Run: headless pygame with SDL's dummy video driver; simulated clock (each Clock.tick advances the game by its frame time, no real sleeping); random seed 0; keys injected as events and as key.get_pressed() state; no mouse input.
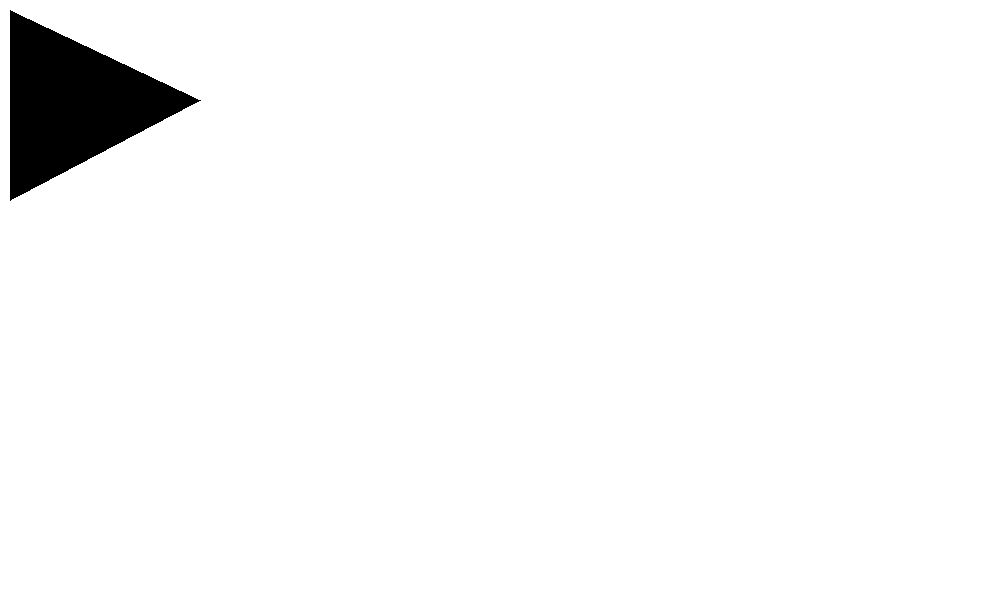
Frame 1 of 4 · flips 1–60 · no input
Frame 2 of 4 · flips 61–180 · tapped SPACE, RETURN · held RIGHT (→), D · screen unchanged from frame 1, image omitted
Frame 3 of 4 · flips 181–300 · held DOWN (↓), S · screen unchanged from frame 2, image omitted
Frame 4 of 4 · flips 301–420 · held LEFT (←), A, UP (↑), W · screen unchanged from frame 3, image omitted

The pygame program that drew these frames:

import pygame

pygame.init()

BLACK = ( 0, 0, 0)
WHITE = ( 255, 255, 255)
GREEN = ( 0, 255, 0)
RED = ( 255, 0, 0)
BLUE = ( 0, 0, 255)

size = (1000, 600)
screen = pygame.display.set_mode(size)
pygame.display.set_caption("gaming time")

circlePoseX = 360
circlePoseY = 250

moonX = -300


# Loop until the user clicks the close button.
done = False

# Used to manage how fast the screen updates
clock = pygame.time.Clock()

# -------- Main Program Loop -----------
while not done:
    # --- Main event loop
    for event in pygame.event.get(): # User did something
        if event.type == pygame.QUIT: # If user clicked close
            done = True # Flag that we are done so we exit this loop
            print("User asked to quit.")
        '''
        elif event.type == pygame.KEYDOWN:
            if event.key == pygame.K_RIGHT:
                print('right')
                circlePoseX += 10
            elif event.key == pygame.K_LEFT:
                print('left')
                circlePoseX -= 10
            elif event.key == pygame.K_UP:
                print('up')
                circlePoseY -= 10
            elif event.key == pygame.K_DOWN:
                print('down')
                circlePoseY += 10
                '''

# --- Game logic should go here
    #moonY = (.007*(moonX**2)+(moonX*.25))+100
# --- Drawing code should go here
    screen.fill(WHITE)

    # draw a green 40 pixel radius circle outline inside rectangle
    #pygame.draw.rect(screen, (BLUE), pygame.Rect(60, 30, 100, 160))
    '''
    pygame.draw.circle(screen,(BLUE),(moonX+500,moonY),10,0)
    moonX += 1
    print('moonY:',moonY)
    print('moonX:',moonX)
    '''
    
    pygame.draw.polygon(screen,BLACK,((200,100), (10,10), (10,200)),0)
    # --- Go ahead and update the screen with what we've drawn.
    pygame.display.flip()

    # --- Limit to 60 frames per second
    clock.tick(30)
